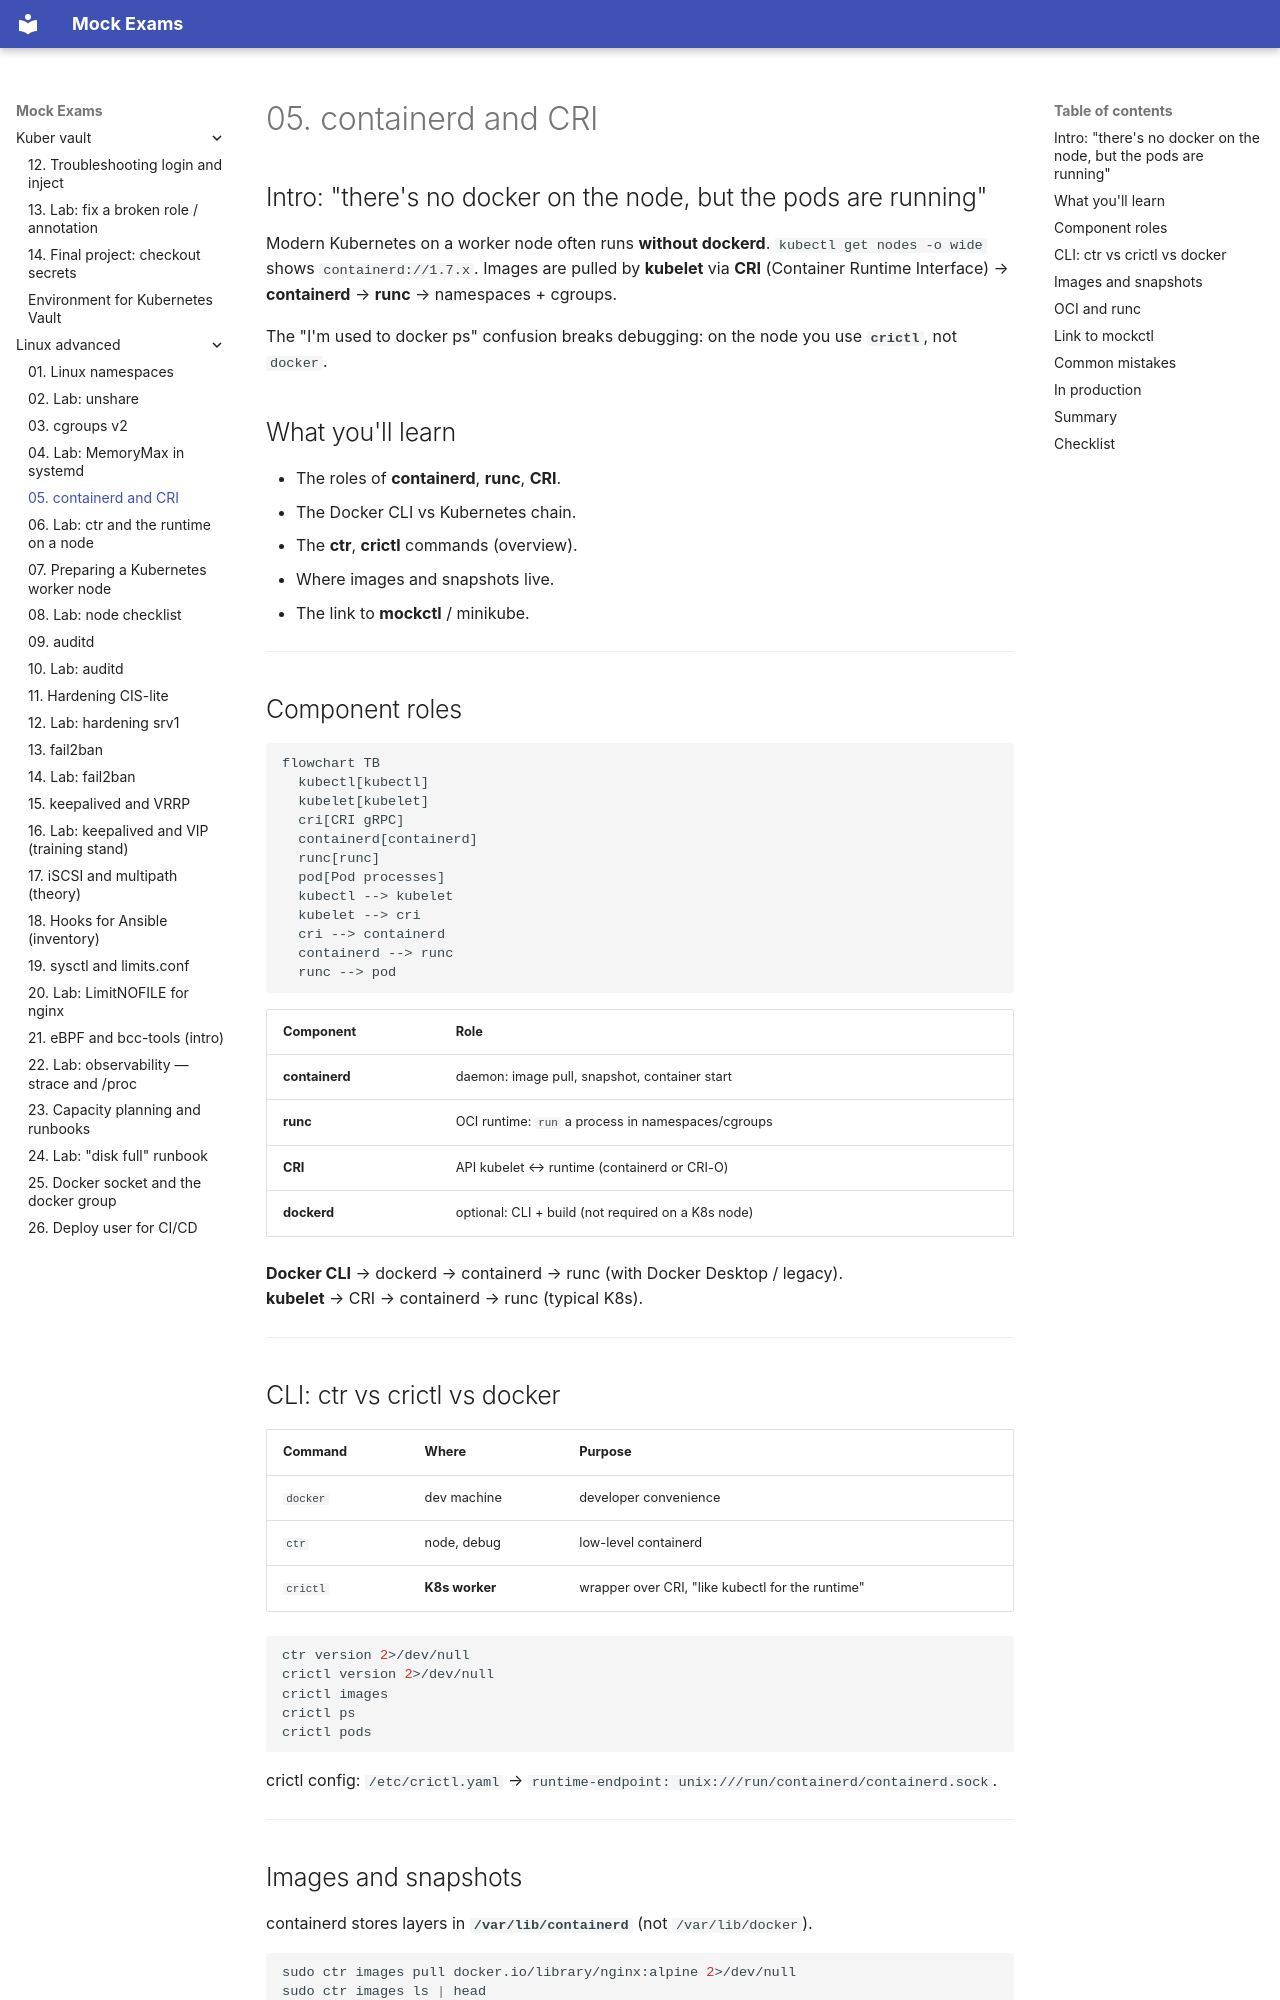

repository: FedorArbuzov/mock-exams · page: linux-advanced/05-containerd/index.html · generator: mkdocs

# 05. containerd and CRI

## Intro: "there's no docker on the node, but the pods are running"

Modern Kubernetes on a worker node often runs **without dockerd**. `kubectl get nodes -o wide` shows `containerd://1.7.x`. Images are pulled by **kubelet** via **CRI** (Container Runtime Interface) → **containerd** → **runc** → namespaces + cgroups.

The "I'm used to docker ps" confusion breaks debugging: on the node you use **`crictl`**, not `docker`.

## What you'll learn

- The roles of **containerd**, **runc**, **CRI**.
- The Docker CLI vs Kubernetes chain.
- The **ctr**, **crictl** commands (overview).
- Where images and snapshots live.
- The link to **mockctl** / minikube.

---

## Component roles

```mermaid
flowchart TB
  kubectl[kubectl]
  kubelet[kubelet]
  cri[CRI gRPC]
  containerd[containerd]
  runc[runc]
  pod[Pod processes]
  kubectl --> kubelet
  kubelet --> cri
  cri --> containerd
  containerd --> runc
  runc --> pod
```

| Component | Role |
|-----------|------|
| **containerd** | daemon: image pull, snapshot, container start |
| **runc** | OCI runtime: `run` a process in namespaces/cgroups |
| **CRI** | API kubelet ↔ runtime (containerd or CRI-O) |
| **dockerd** | optional: CLI + build (not required on a K8s node) |

**Docker CLI** → dockerd → containerd → runc (with Docker Desktop / legacy).  
**kubelet** → CRI → containerd → runc (typical K8s).

---

## CLI: ctr vs crictl vs docker

| Command | Where | Purpose |
|---------|-----|------------|
| `docker` | dev machine | developer convenience |
| `ctr` | node, debug | low-level containerd |
| `crictl` | **K8s worker** | wrapper over CRI, "like kubectl for the runtime" |

```bash
ctr version 2>/dev/null
crictl version 2>/dev/null
crictl images
crictl ps
crictl pods
```

crictl config: `/etc/crictl.yaml` → `runtime-endpoint: unix:///run/containerd/containerd.sock`.

---
